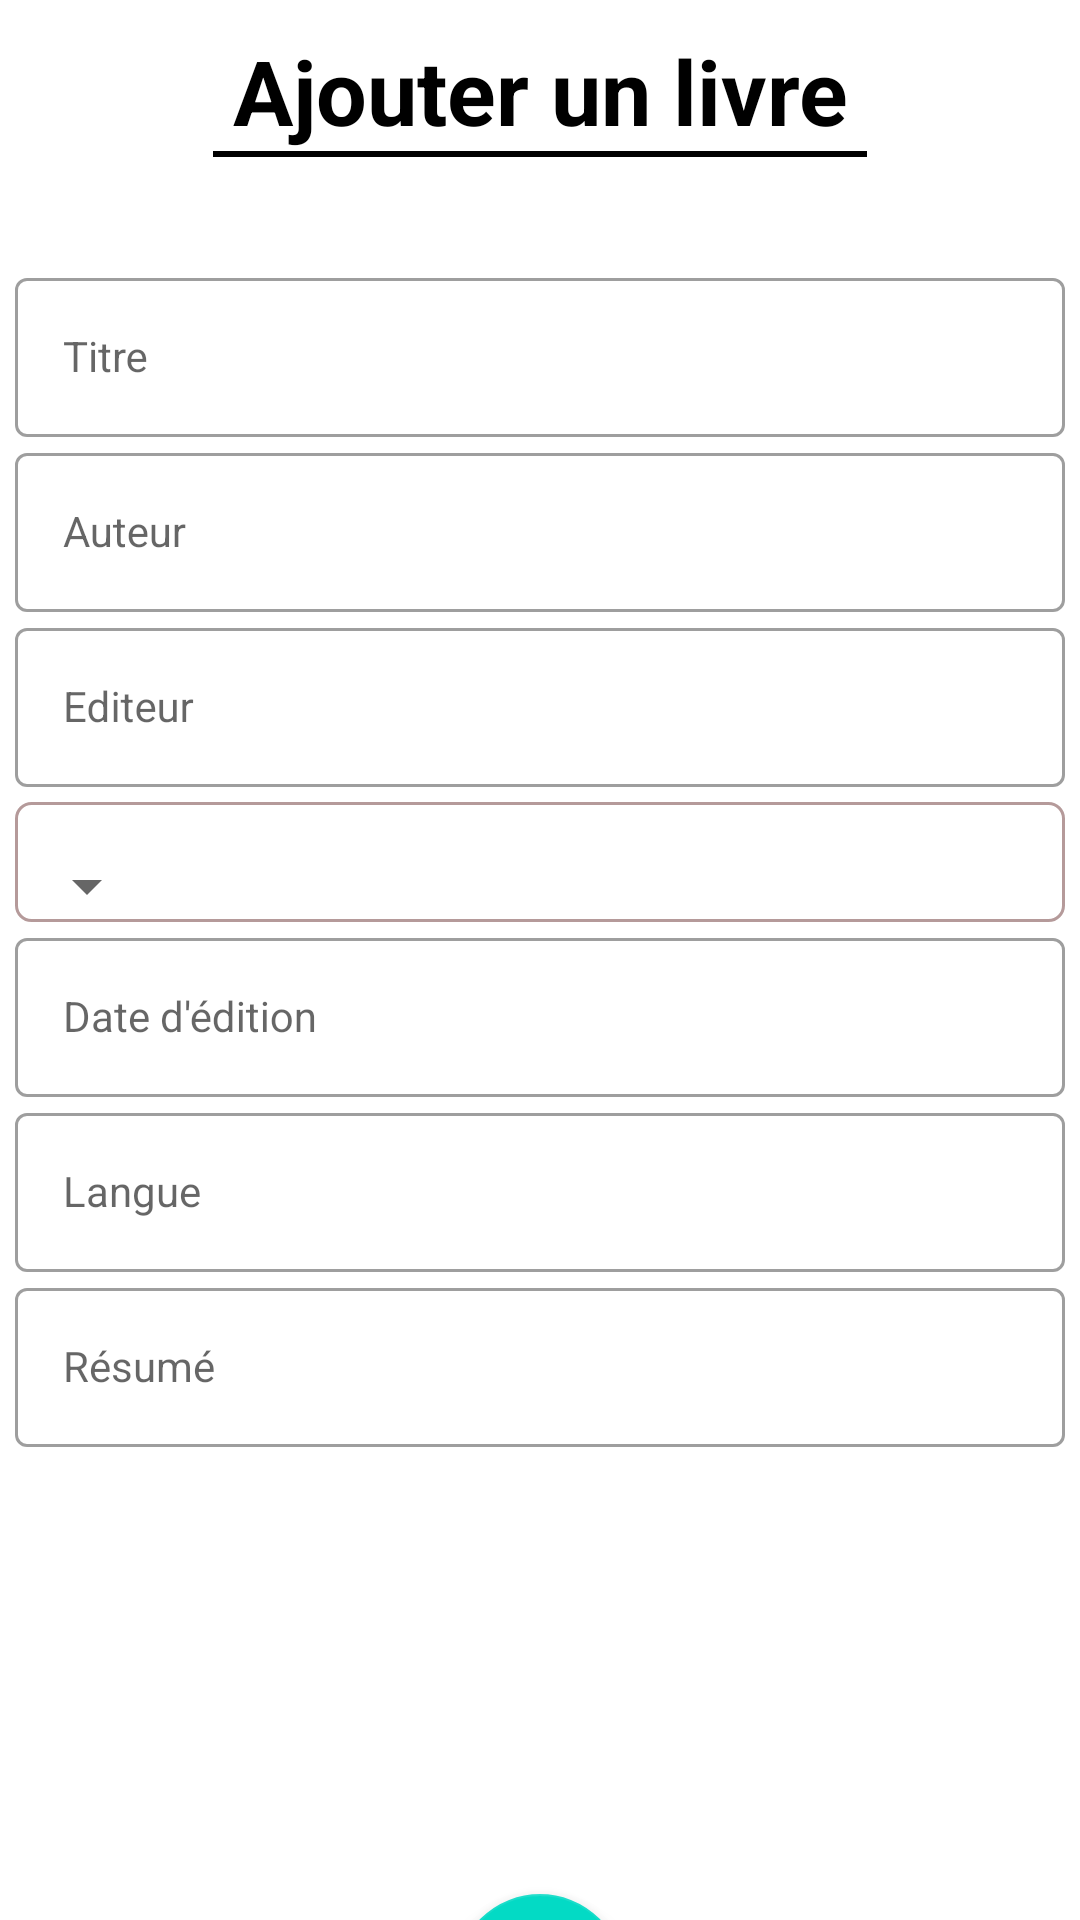

Here is an Android app screen rendered from its layout file. Give the layout XML and the strings, colors and styles it references.
<!-- AndroidManifest.xml: application theme your_book_theme -->
<!-- res/layout/fragment_addbooks.xml -->
<?xml version="1.0" encoding="utf-8"?>
<androidx.core.widget.NestedScrollView xmlns:android="http://schemas.android.com/apk/res/android"
    xmlns:tools="http://schemas.android.com/tools"
    android:layout_width="match_parent"
    android:layout_height="match_parent"
    xmlns:app="http://schemas.android.com/apk/res-auto"
    android:layout_gravity="center"
    android:paddingTop="5dp"
    android:orientation="vertical"
    android:layout_margin="15dp">

    <LinearLayout
        android:layout_width="match_parent"
        android:layout_height="match_parent"
        android:layout_gravity="center_horizontal"
        android:orientation="vertical"
        android:padding="5dp">

        <RelativeLayout
            android:layout_width="match_parent"
            android:layout_height="wrap_content"
            android:gravity="center">

            <TextView
                android:id="@+id/titleAddLivre"
                android:layout_width="match_parent"
                android:layout_height="match_parent"
                android:gravity="center"
                android:text="Ajouter un livre"
                android:textColor="@color/black"
                android:textSize="30sp"
                android:textStyle="bold" />

        </RelativeLayout>

        <View
            android:layout_width="218dp"
            android:layout_height="2dp"
            android:layout_gravity="center"
            android:layout_marginBottom="5dp"
            android:background="@color/black" />

        <com.google.android.material.textfield.TextInputLayout
            android:id="@+id/titre_lay"
            android:layout_width="match_parent"
            android:layout_height="wrap_content"
            android:layout_centerInParent="true"
            style="@style/Widget.MaterialComponents.TextInputLayout.OutlinedBox"
            android:layout_marginTop="30dp">

            <com.google.android.material.textfield.TextInputEditText
                android:id="@+id/titre_ajouter"
                android:layout_width="match_parent"
                android:layout_height="match_parent"
                android:hint="Titre"
                style="@style/Widget.MaterialComponents.TextInputLayout.OutlinedBox"
                android:inputType="text"/>

        </com.google.android.material.textfield.TextInputLayout>

        <com.google.android.material.textfield.TextInputLayout
            android:id="@+id/auteur_lay"
            android:layout_width="match_parent"
            android:layout_height="wrap_content"
            android:layout_centerInParent="true"
            style="@style/Widget.MaterialComponents.TextInputLayout.OutlinedBox">

            <com.google.android.material.textfield.TextInputEditText
                android:id="@+id/auteur_ajouter"
                android:layout_width="match_parent"
                android:layout_height="match_parent"
                android:hint="Auteur"
                style="@style/Widget.MaterialComponents.TextInputLayout.OutlinedBox"
                android:inputType="text"/>

        </com.google.android.material.textfield.TextInputLayout>

        <com.google.android.material.textfield.TextInputLayout
            android:id="@+id/editeur_lay"
            android:layout_width="match_parent"
            android:layout_height="wrap_content"
            android:layout_centerInParent="true"
            style="@style/Widget.MaterialComponents.TextInputLayout.OutlinedBox">

            <com.google.android.material.textfield.TextInputEditText
                android:id="@+id/editeur_ajouter"
                android:layout_width="match_parent"
                android:layout_height="match_parent"
                android:hint="Editeur"
                style="@style/Widget.MaterialComponents.TextInputLayout.OutlinedBox"
                android:inputType="text"/>

        </com.google.android.material.textfield.TextInputLayout>

        <LinearLayout
            android:layout_width="match_parent"
            android:layout_height="match_parent"
            android:background="@drawable/edt_background"
            android:layout_marginTop="5dp">

            <androidx.appcompat.widget.AppCompatSpinner
                android:layout_width="wrap_content"
                android:layout_height="wrap_content"
                android:layout_marginTop="16dp"
                android:id="@+id/spinner0" />
        </LinearLayout>



        <com.google.android.material.textfield.TextInputLayout
            android:id="@+id/date_edition_lay"
            android:layout_width="match_parent"
            android:layout_height="wrap_content"
            android:layout_centerInParent="true"
            style="@style/Widget.MaterialComponents.TextInputLayout.OutlinedBox">

            <com.google.android.material.textfield.TextInputEditText
                android:id="@+id/date_edition_ajouter"
                android:layout_width="match_parent"
                android:layout_height="match_parent"
                android:hint="Date d'édition"
                android:clickable="true"
                android:focusable="false"
                android:cursorVisible="true"
                android:drawableRight="@drawable/ic_date"
                style="@style/Widget.MaterialComponents.TextInputLayout.OutlinedBox"/>

        </com.google.android.material.textfield.TextInputLayout>


        <com.google.android.material.textfield.TextInputLayout
            android:id="@+id/langue_lay"
            android:layout_width="match_parent"
            android:layout_height="wrap_content"
            android:layout_centerInParent="true"
            style="@style/Widget.MaterialComponents.TextInputLayout.OutlinedBox">

            <com.google.android.material.textfield.TextInputEditText
                android:id="@+id/langue_ajouter"
                android:layout_width="match_parent"
                android:layout_height="match_parent"
                android:hint="Langue"
                style="@style/Widget.MaterialComponents.TextInputLayout.OutlinedBox"
                android:inputType="text"/>

        </com.google.android.material.textfield.TextInputLayout>

        <com.google.android.material.textfield.TextInputLayout
            android:id="@+id/resumer_lay"
            android:layout_width="match_parent"
            android:layout_height="wrap_content"
            android:layout_centerInParent="true"
            style="@style/Widget.MaterialComponents.TextInputLayout.OutlinedBox">

            <com.google.android.material.textfield.TextInputEditText
                android:id="@+id/resumer_ajouter"
                android:layout_width="match_parent"
                android:layout_height="match_parent"
                android:hint="Résumé"
                style="@style/Widget.MaterialComponents.TextInputLayout.OutlinedBox"
                android:inputType="text"/>

        </com.google.android.material.textfield.TextInputLayout>


        <androidx.constraintlayout.widget.ConstraintLayout
            android:layout_width="wrap_content"
            android:layout_height="wrap_content"
            android:layout_gravity="center"
            android:orientation="vertical">

            <ImageView
                android:id="@+id/photolivreadd"
                android:layout_width="112dp"
                android:layout_height="149dp"
                android:layout_gravity="center_vertical"
                app:layout_constraintEnd_toEndOf="parent"
                app:layout_constraintStart_toStartOf="parent"
                app:layout_constraintTop_toTopOf="parent" />

            <com.google.android.material.floatingactionbutton.FloatingActionButton

                android:id="@+id/addphoto_livre"
                android:layout_width="wrap_content"
                android:layout_height="wrap_content"
                android:layout_gravity="center"
                android:clickable="true"
                android:focusable="true"
                android:src="@drawable/add_image"
                app:layout_constraintEnd_toEndOf="parent"
                app:layout_constraintStart_toStartOf="parent"
                app:layout_constraintTop_toBottomOf="@+id/photolivreadd" />

        </androidx.constraintlayout.widget.ConstraintLayout>


        <Button
            android:id="@+id/btn_addlivre"
            app:backgroundTint="@color/red"
            app:cornerRadius="40dp"
            app:shapeAppearance="@color/teal_200"
            android:layout_width="match_parent"
            android:layout_height="wrap_content"
            android:layout_gravity="center"
            android:layout_marginTop="10dp"
            android:text="@string/btn_add_livre"
            android:textColor="#FFFFFF" />

    </LinearLayout>



</androidx.core.widget.NestedScrollView>
<!-- resources referenced by this layout -->
<resources>
  <color name="black">#FF000000</color>
  <color name="red">#99302B</color>
  <color name="teal_200">#FF03DAC5</color>
  <!-- drawable edt_background (drawable) -->
  <?xml version="1.0" encoding="utf-8"?>
  <shape xmlns:android="http://schemas.android.com/apk/res/android">
  
      <stroke android:color="#B59A9A"
          android:width="1dp"/>
  
      <corners android:radius="5dp" />
  
  
  </shape>
  <string name="btn_add_livre">Ajouter</string>
  <style name="your_book_theme" parent="Theme.MaterialComponents.Light.NoActionBar">
          
          <item name="colorPrimary">@color/purple_500</item>
          <item name="colorPrimaryVariant">@color/purple_700</item>
          <item name="colorOnPrimary">@color/white</item>
          
          <item name="colorSecondary">@color/teal_200</item>
          <item name="colorSecondaryVariant">@color/teal_700</item>
          <item name="colorOnSecondary">@color/black</item>
          
          <item name="android:statusBarColor" tools:targetApi="l">?attr/colorSecondaryVariant</item>
          
      </style>
  <color name="purple_500">#FF6200EE</color>
  <color name="purple_700">#FF3700B3</color>
  <color name="white">#FFFFFFFF</color>
  <color name="teal_700">#FF018786</color>
</resources>
